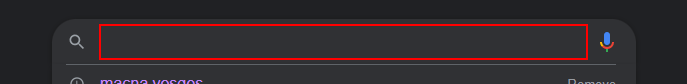
Workflow: WriteMoviesIntoExcel

Step 1: type "[row.Item(0).ToString+ " IMDB rating[k(enter)]"]" into the text box in window '*Google Search' (chrome.exe)

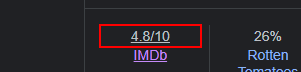
Step 2: get-text from the element 'Rating: */10' in window '* IMDB rating - Google Search' (chrome.exe)
